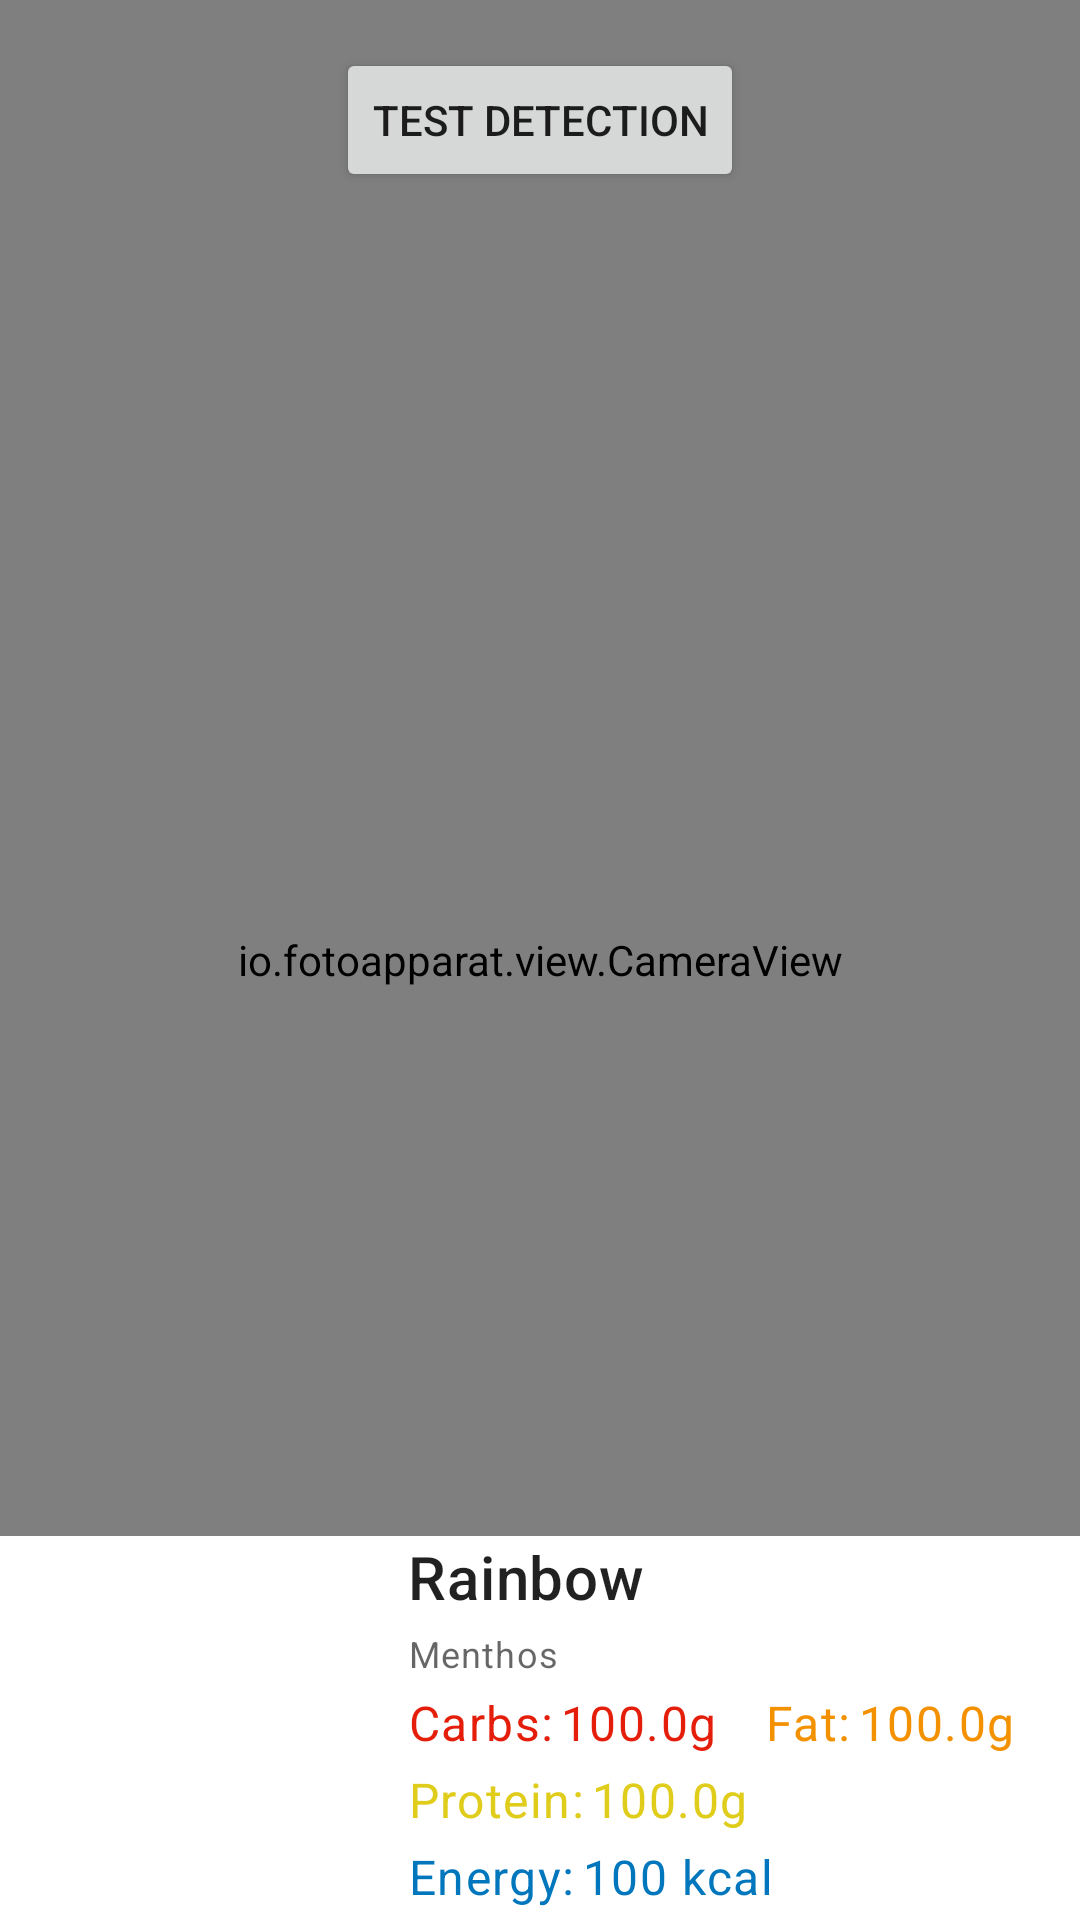

Android layout source for this screen:
<!-- AndroidManifest.xml: application theme Theme.FoodDataViewer -->
<!-- res/layout/scan_fragment.xml -->
<?xml version="1.0" encoding="utf-8"?>
<androidx.coordinatorlayout.widget.CoordinatorLayout xmlns:android="http://schemas.android.com/apk/res/android"
    xmlns:app="http://schemas.android.com/apk/res-auto"
    android:layout_width="match_parent"
    android:layout_height="match_parent">

    <io.fotoapparat.view.CameraView
        android:id="@+id/cameraView"
        android:layout_width="match_parent"
        android:layout_height="match_parent" />

    <androidx.core.widget.ContentLoadingProgressBar
        android:id="@+id/loadingIndicator"
        style="@style/Widget.AppCompat.ProgressBar.Horizontal"
        android:layout_width="match_parent"
        android:layout_height="wrap_content"
        android:indeterminate="true"
        android:visibility="gone" />

    <FrameLayout
        android:id="@+id/errorView"
        android:layout_width="match_parent"
        android:layout_height="wrap_content"
        android:layout_gravity="bottom"
        android:background="?android:attr/windowBackground"
        android:gravity="center"
        android:orientation="horizontal"
        android:padding="16dp"
        android:visibility="gone"
        app:layout_dodgeInsetEdges="bottom">

        <TextView
            android:layout_width="wrap_content"
            android:layout_height="wrap_content"
            android:drawableStart="@drawable/ic_error"
            android:drawablePadding="8dp"
            android:drawableTint="?attr/colorError"
            android:text="@string/scan_error"
            android:textAppearance="?attr/textAppearanceSubtitle1"
            android:textColor="?attr/colorError" />

    </FrameLayout>

    <include
        android:id="@+id/productView"
        layout="@layout/product_layout_small"
        android:layout_width="match_parent"
        android:layout_height="wrap_content"
        android:padding="16dp"
        android:layout_gravity="bottom"
        app:layout_dodgeInsetEdges="bottom" />

    <Button
        android:id="@+id/testDetectionButton"
        android:layout_width="wrap_content"
        android:layout_height="wrap_content"
        android:text="Test Detection"
        android:layout_gravity="center_horizontal"
        android:layout_marginTop="16dp"/>


</androidx.coordinatorlayout.widget.CoordinatorLayout>
<!-- res/layout/product_layout_small.xml (included above) -->
<?xml version="1.0" encoding="utf-8"?>
<androidx.constraintlayout.widget.ConstraintLayout xmlns:android="http://schemas.android.com/apk/res/android"
    xmlns:app="http://schemas.android.com/apk/res-auto"
    android:layout_width="match_parent"
    android:layout_height="wrap_content"
    android:background="?android:attr/windowBackground">

    <ImageView
        android:id="@+id/productImageView"
        android:layout_width="128dp"
        android:layout_height="128dp"
        app:layout_constraintStart_toStartOf="parent"
        app:layout_constraintTop_toTopOf="parent" />

    <TextView
        android:id="@+id/productNameView"
        android:layout_width="0dp"
        android:layout_height="wrap_content"
        android:layout_marginStart="8dp"
        android:ellipsize="end"
        android:gravity="start"
        android:singleLine="true"
        android:text="Rainbow"
        android:textAppearance="?attr/textAppearanceHeadline6"
        app:layout_constraintEnd_toEndOf="parent"
        app:layout_constraintStart_toEndOf="@id/productImageView"
        app:layout_constraintTop_toTopOf="parent" />

    <TextView
        android:id="@+id/brandNameView"
        android:layout_width="0dp"
        android:layout_height="wrap_content"
        android:layout_marginStart="8dp"
        android:layout_marginTop="4dp"
        android:gravity="start"
        android:text="Menthos"
        android:textAppearance="?attr/textAppearanceCaption"
        app:layout_constraintEnd_toEndOf="parent"
        app:layout_constraintStart_toEndOf="@id/productImageView"
        app:layout_constraintTop_toBottomOf="@id/productNameView" />

    <TextView
        android:id="@+id/carbohydratesLabel"
        android:layout_width="wrap_content"
        android:layout_height="wrap_content"
        android:layout_marginStart="8dp"
        android:layout_marginTop="4dp"
        android:text="@string/scan_carbs"
        android:textAppearance="?attr/textAppearanceBody1"
        android:textColor="@color/red"
        app:layout_constraintStart_toEndOf="@id/productImageView"
        app:layout_constraintTop_toBottomOf="@id/brandNameView" />

    <TextView
        android:id="@+id/carbsValueView"
        android:layout_width="wrap_content"
        android:layout_height="wrap_content"
        android:layout_marginStart="2dp"
        android:text="100.0g"
        android:textAppearance="?attr/textAppearanceBody1"
        android:textColor="@color/red"
        app:layout_constraintStart_toEndOf="@id/carbohydratesLabel"
        app:layout_constraintTop_toTopOf="@id/carbohydratesLabel" />

    <TextView
        android:id="@+id/fatLabel"
        android:layout_width="wrap_content"
        android:layout_height="wrap_content"
        android:layout_marginStart="16dp"
        android:layout_marginTop="4dp"
        android:text="@string/scan_fat"
        android:textAppearance="?attr/textAppearanceBody1"
        android:textColor="@color/orange"
        app:layout_constraintStart_toEndOf="@id/carbsValueView"
        app:layout_constraintTop_toBottomOf="@id/brandNameView" />

    <TextView
        android:id="@+id/fatValueView"
        android:layout_width="wrap_content"
        android:layout_height="wrap_content"
        android:layout_marginStart="2dp"
        android:text="100.0g"
        android:textAppearance="?attr/textAppearanceBody1"
        android:textColor="@color/orange"
        app:layout_constraintStart_toEndOf="@id/fatLabel"
        app:layout_constraintTop_toTopOf="@id/carbohydratesLabel" />

    <TextView
        android:id="@+id/proteinLabel"
        android:layout_width="wrap_content"
        android:layout_height="wrap_content"
        android:layout_marginStart="8dp"
        android:layout_marginTop="4dp"
        android:text="@string/scan_protein"
        android:textAppearance="?attr/textAppearanceBody1"
        android:textColor="@color/yellow"
        app:layout_constraintStart_toEndOf="@id/productImageView"
        app:layout_constraintTop_toBottomOf="@id/carbohydratesLabel" />

    <TextView
        android:id="@+id/proteinValueView"
        android:layout_width="wrap_content"
        android:layout_height="wrap_content"
        android:layout_marginStart="2dp"
        android:layout_marginTop="4dp"
        android:text="100.0g"
        android:textAppearance="?attr/textAppearanceBody1"
        android:textColor="@color/yellow"
        app:layout_constraintStart_toEndOf="@id/proteinLabel"
        app:layout_constraintTop_toBottomOf="@id/carbohydratesLabel" />

    <TextView
        android:id="@+id/energyLabel"
        android:layout_width="wrap_content"
        android:layout_height="wrap_content"
        android:layout_marginStart="8dp"
        android:layout_marginTop="4dp"
        android:text="@string/scan_energy"
        android:textAppearance="?attr/textAppearanceBody1"
        android:textColor="@color/blue"
        app:layout_constraintStart_toEndOf="@id/productImageView"
        app:layout_constraintTop_toBottomOf="@id/proteinValueView" />

    <TextView
        android:id="@+id/energyValueView"
        android:layout_width="wrap_content"
        android:layout_height="wrap_content"
        android:layout_marginStart="2dp"
        android:layout_marginTop="4dp"
        android:text="100 kcal"
        android:textAppearance="?attr/textAppearanceBody1"
        android:textColor="@color/blue"
        app:layout_constraintStart_toEndOf="@id/energyLabel"
        app:layout_constraintTop_toBottomOf="@id/proteinLabel" />

</androidx.constraintlayout.widget.ConstraintLayout>
<!-- resources referenced by this layout -->
<resources>
  <color name="blue">#ff0077bd</color>
  <color name="orange">#fff39100</color>
  <color name="red">#ffe41e0a</color>
  <color name="yellow">#dfcc1b</color>
  <string name="scan_carbs">Carbs:</string>
  <string name="scan_energy">Energy:</string>
  <string name="scan_error">An error occurred</string>
  <string name="scan_fat">Fat:</string>
  <string name="scan_protein">Protein:</string>
  <style name="Theme.FoodDataViewer" parent="Theme.MaterialComponents.Light.DarkActionBar">
          
          <item name="colorPrimary">@color/colorPrimary</item>
          <item name="colorPrimaryDark">@color/colorPrimaryDark</item>
          <item name="colorAccent">@color/colorAccent</item>
          
          <item name="colorSecondary">@color/black</item>
          <item name="colorSecondaryVariant">@color/black</item>
          <item name="colorOnSecondary">@color/red</item>
          
          <item name="android:statusBarColor">?attr/colorPrimary</item>
          
          <item name="colorError">@color/colorError</item>
      </style>
  <color name="colorPrimary">#000000</color>
  <color name="colorPrimaryDark">#000000</color>
  <color name="colorAccent">#ffe41e0a</color>
  <color name="black">#000000</color>
  <color name="colorError">#FF0000</color>
</resources>
